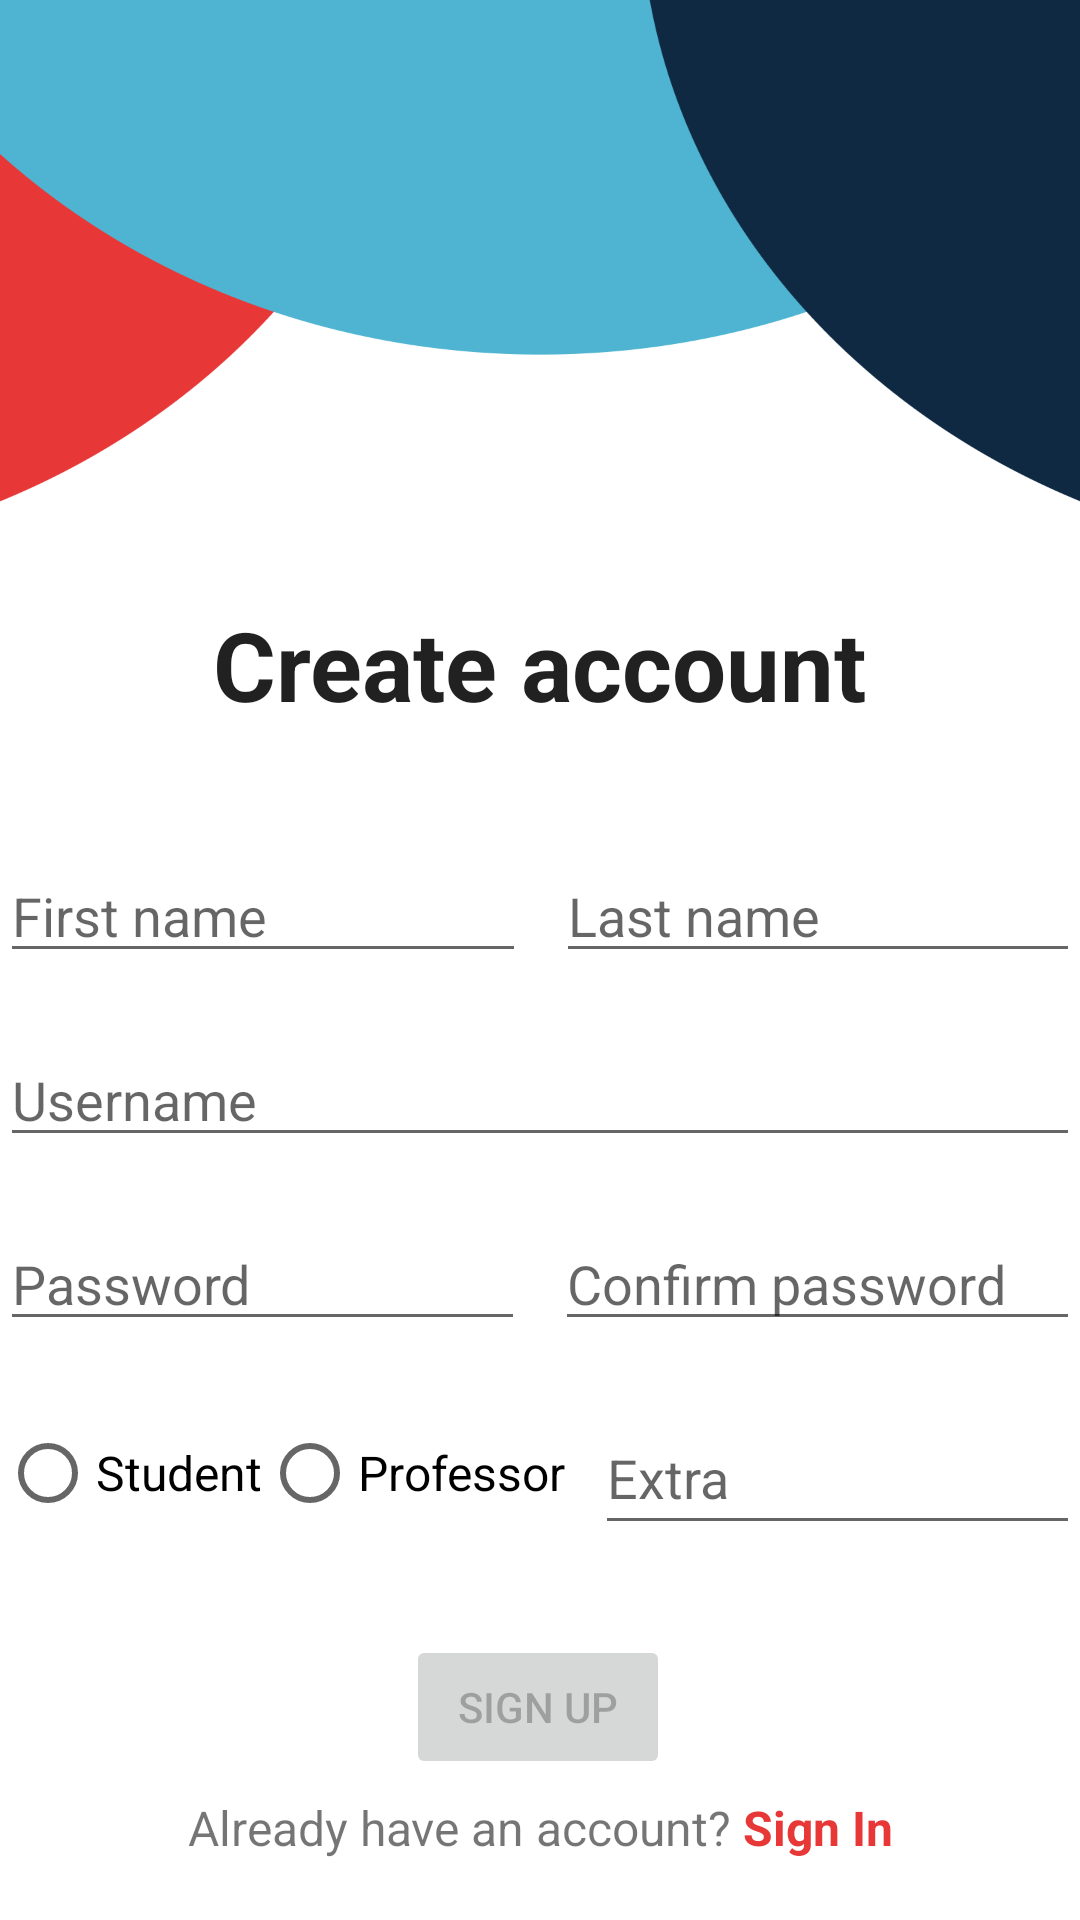

Android layout source for this screen:
<!-- AndroidManifest.xml: application theme Theme.Courseware -->
<!-- res/layout/activity_register.xml -->
<?xml version="1.0" encoding="utf-8"?>
<androidx.constraintlayout.widget.ConstraintLayout xmlns:android="http://schemas.android.com/apk/res/android"
    xmlns:app="http://schemas.android.com/apk/res-auto"
    xmlns:tools="http://schemas.android.com/tools"
    android:layout_width="match_parent"
    android:layout_height="match_parent"
    android:paddingLeft="@dimen/activity_horizontal_margin"
    android:paddingTop="@dimen/activity_vertical_margin"
    android:paddingRight="@dimen/activity_horizontal_margin"
    android:paddingBottom="@dimen/activity_vertical_margin"
    android:background="@drawable/register_bg"
    tools:context=".view.RegisterActivity">

    <EditText
        android:id="@+id/usernameEditText"
        android:layout_width="0dp"
        android:layout_height="wrap_content"
        android:layout_marginTop="20dp"
        android:hint="@string/prompt_username"
        android:inputType="textEmailAddress"
        android:selectAllOnFocus="true"
        app:layout_constraintEnd_toEndOf="parent"
        app:layout_constraintHorizontal_bias="0.4"
        app:layout_constraintStart_toStartOf="parent"
        app:layout_constraintTop_toBottomOf="@+id/linearLayout2"
        tools:ignore="TouchTargetSizeCheck" />

    <Button
        android:id="@+id/signUpButton"
        android:layout_width="wrap_content"
        android:layout_height="wrap_content"
        android:layout_gravity="start"
        android:layout_marginTop="30dp"
        android:enabled="false"
        android:text="@string/action_sign_up"
        app:layout_constraintEnd_toEndOf="parent"
        app:layout_constraintHorizontal_bias="0.498"
        app:layout_constraintStart_toStartOf="parent"
        app:layout_constraintTop_toBottomOf="@+id/linearLayout5" />

    <LinearLayout
        android:id="@+id/linearLayout"
        android:layout_width="wrap_content"
        android:layout_height="wrap_content"
        android:layout_marginBottom="20dp"
        android:orientation="horizontal"
        app:layout_constraintBottom_toBottomOf="parent"
        app:layout_constraintEnd_toEndOf="parent"
        app:layout_constraintStart_toStartOf="parent">

        <TextView
            android:id="@+id/textView"
            android:layout_width="wrap_content"
            android:layout_height="wrap_content"
            android:text="Already have an account? "
            android:textSize="16sp" />

        <TextView
            android:id="@+id/signInTextView"
            android:layout_width="wrap_content"
            android:layout_height="wrap_content"
            android:layout_weight="0"
            android:text="@string/action_sign_in"
            android:textColor="@color/red1"
            android:textSize="16sp"
            android:textStyle="bold" />
    </LinearLayout>

    <TextView
        android:id="@+id/textView3"
        android:layout_width="wrap_content"
        android:layout_height="wrap_content"
        android:layout_marginTop="200dp"
        android:text="Create account"
        android:textAppearance="@style/TextAppearance.AppCompat.Large"
        android:textSize="32dp"
        android:textStyle="bold"
        app:layout_constraintEnd_toEndOf="parent"
        app:layout_constraintStart_toStartOf="parent"
        app:layout_constraintTop_toTopOf="parent" />

    <LinearLayout
        android:id="@+id/linearLayout2"
        android:layout_width="0dp"
        android:layout_height="wrap_content"
        android:layout_marginTop="40dp"
        android:orientation="horizontal"
        app:layout_constraintEnd_toEndOf="parent"
        app:layout_constraintStart_toStartOf="parent"
        app:layout_constraintTop_toBottomOf="@+id/textView3">

        <EditText
            android:id="@+id/firstNameEditText"
            android:layout_width="wrap_content"
            android:layout_height="wrap_content"
            android:layout_weight="1"
            android:hint="@string/prompt_first_name"
            android:inputType="textEmailAddress"
            android:selectAllOnFocus="true"
            tools:ignore="TouchTargetSizeCheck" />

        <View
            android:id="@+id/divider2"
            android:layout_width="10dp"
            android:layout_height="match_parent" />

        <EditText
            android:id="@+id/lastNameEditText"
            android:layout_width="wrap_content"
            android:layout_height="wrap_content"
            android:layout_weight="1"
            android:hint="@string/prompt_last_name"
            android:inputType="textEmailAddress"
            android:selectAllOnFocus="true"
            tools:ignore="TouchTargetSizeCheck" />
    </LinearLayout>

    <LinearLayout
        android:id="@+id/linearLayout4"
        android:layout_width="0dp"
        android:layout_height="wrap_content"
        android:layout_marginTop="20dp"
        android:orientation="horizontal"
        app:layout_constraintEnd_toEndOf="parent"
        app:layout_constraintStart_toStartOf="parent"
        app:layout_constraintTop_toBottomOf="@+id/usernameEditText">

        <EditText
            android:id="@+id/passwordEditText"
            android:layout_width="137dp"
            android:layout_height="wrap_content"
            android:layout_weight="1"
            android:hint="@string/prompt_password"
            android:imeOptions="actionDone"
            android:inputType="textPassword"
            android:selectAllOnFocus="true"
            tools:ignore="TouchTargetSizeCheck" />

        <View
            android:id="@+id/divider3"
            android:layout_width="10dp"
            android:layout_height="match_parent" />

        <EditText
            android:id="@+id/confirmPasswordEditText"
            android:layout_width="137dp"
            android:layout_height="wrap_content"
            android:layout_weight="1"
            android:hint="@string/prompt_confirm_password"
            android:imeOptions="actionDone"
            android:inputType="textPassword"
            android:selectAllOnFocus="true"
            tools:ignore="TouchTargetSizeCheck" />

    </LinearLayout>

    <LinearLayout
        android:id="@+id/linearLayout5"
        android:layout_width="0dp"
        android:layout_height="wrap_content"
        android:layout_marginTop="20dp"
        android:orientation="horizontal"
        app:layout_constraintEnd_toEndOf="parent"
        app:layout_constraintStart_toStartOf="parent"
        app:layout_constraintTop_toBottomOf="@+id/linearLayout4">

        <RadioGroup
            android:id="@+id/radioGroup"
            android:layout_width="wrap_content"
            android:layout_height="wrap_content"
            android:orientation="horizontal"
            android:weightSum="1">

            <RadioButton
                android:id="@+id/studentRadioButton"
                android:layout_width="match_parent"
                android:layout_height="wrap_content"
                android:layout_weight="1"
                android:text="Student"
                android:textSize="16sp" />

            <RadioButton
                android:id="@+id/professorRadioButton"
                android:layout_width="match_parent"
                android:layout_height="wrap_content"
                android:layout_weight="1"
                android:text="Professor"
                android:textSize="16sp" />

        </RadioGroup>

        <View
            android:id="@+id/divider5"
            android:layout_width="10dp"
            android:layout_height="match_parent" />

        <EditText
            android:id="@+id/extraInfoEditText"
            android:layout_width="wrap_content"
            android:layout_height="match_parent"
            android:layout_weight="1"
            android:hint="Extra"
            android:inputType="textPersonName" />
    </LinearLayout>

</androidx.constraintlayout.widget.ConstraintLayout>
<!-- resources referenced by this layout -->
<resources>
  <color name="red1">#E73737</color>
  <!-- drawable register_bg: png bitmap (drawable, 101802 bytes) -->
  <string name="action_sign_in">Sign In</string>
  <string name="action_sign_up">Sign Up</string>
  <string name="prompt_confirm_password">Confirm password</string>
  <string name="prompt_first_name">First name</string>
  <string name="prompt_last_name">Last name</string>
  <string name="prompt_password">Password</string>
  <string name="prompt_username">Username</string>
  <style name="Theme.Courseware" parent="Theme.MaterialComponents.DayNight.NoActionBar">
          
          <item name="colorPrimary">@color/red1</item>
          <item name="colorPrimaryVariant">@color/purple_700</item>
          <item name="colorOnPrimary">@color/white</item>
          
          <item name="colorSecondary">@color/black</item>
          <item name="colorSecondaryVariant">@color/teal_700</item>
          <item name="colorOnSecondary">@color/black</item>
          
          <item name="android:statusBarColor" tools:targetApi="l">?attr/colorPrimaryVariant</item>
          
      </style>
  <color name="purple_700">#FF3700B3</color>
  <color name="white">#FFFFFFFF</color>
  <color name="black">#FF000000</color>
  <color name="teal_700">#FF018786</color>
</resources>
